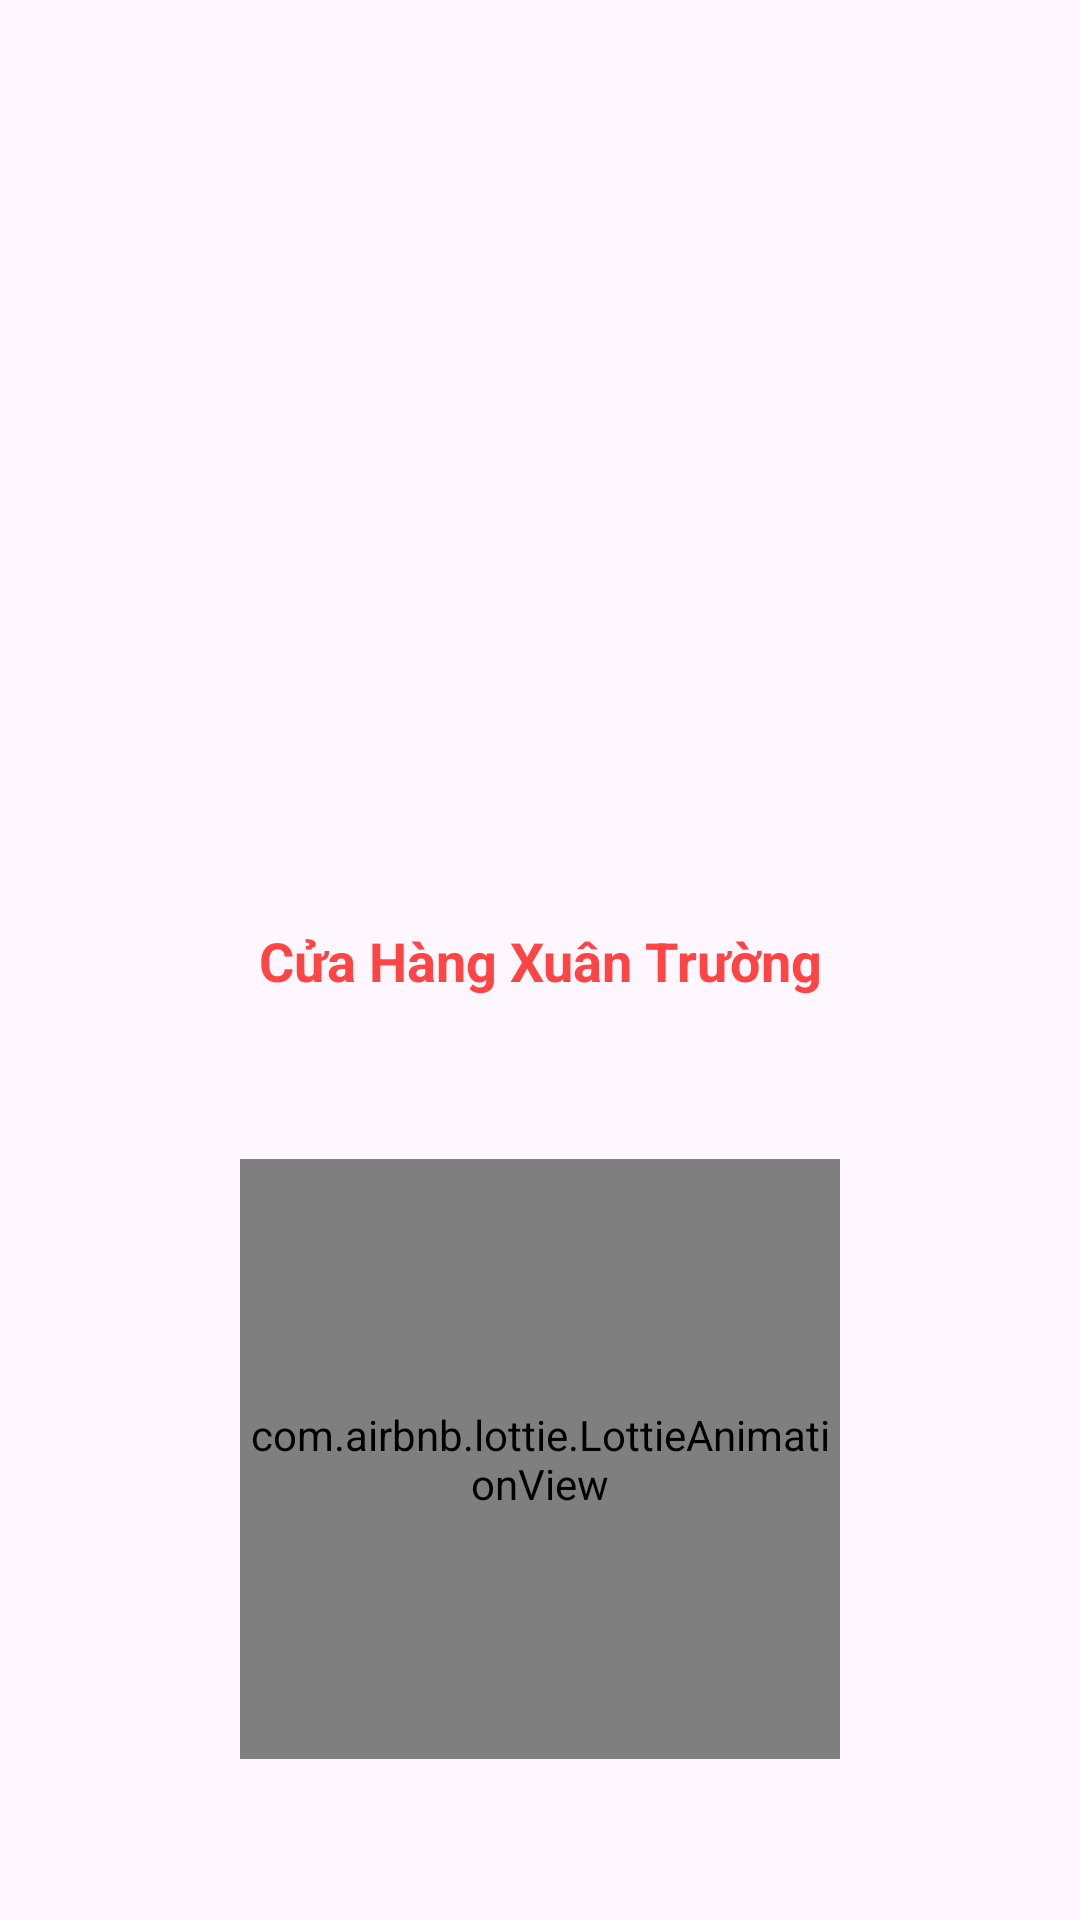

Here is an Android app screen rendered from its layout file. Give the layout XML and the strings, colors and styles it references.
<!-- AndroidManifest.xml: application theme Theme.SelfPhoneOnline -->
<!-- res/layout/activity_splash.xml -->
<?xml version="1.0" encoding="utf-8"?>
<androidx.constraintlayout.widget.ConstraintLayout xmlns:android="http://schemas.android.com/apk/res/android"
    xmlns:app="http://schemas.android.com/apk/res-auto"
    xmlns:tools="http://schemas.android.com/tools"
    android:id="@+id/main"
    android:layout_width="match_parent"
    android:layout_height="match_parent"
    tools:context=".activity.SplashActivity">
    <TextView
        android:id="@+id/splashtext"
        app:layout_constraintTop_toTopOf="parent"
        app:layout_constraintBottom_toBottomOf="parent"
        android:textSize="18sp"
        android:textColor="@android:color/holo_red_light"
        android:textStyle="bold"
        android:gravity="center"
        android:text="Cửa Hàng Xuân Trường"
        android:layout_width="match_parent"
        android:layout_height="wrap_content"/>
    <com.airbnb.lottie.LottieAnimationView
        android:id="@+id/animation_view"
        android:layout_width="200dp"
        android:layout_height="200dp"
        app:layout_constraintTop_toBottomOf="@+id/splashtext"
        app:layout_constraintBottom_toBottomOf="parent"
        app:layout_constraintStart_toStartOf="parent"
        app:layout_constraintEnd_toEndOf="parent"
        app:lottie_autoPlay="true"
        app:lottie_loop="true"
        app:lottie_rawRes="@raw/loading" />
</androidx.constraintlayout.widget.ConstraintLayout>
<!-- resources referenced by this layout -->
<resources>
  <style name="Theme.SelfPhoneOnline" parent="Base.Theme.SelfPhoneOnline" />
  <style name="Base.Theme.SelfPhoneOnline" parent="Theme.Material3.DayNight.NoActionBar">
          
          
      </style>
</resources>
